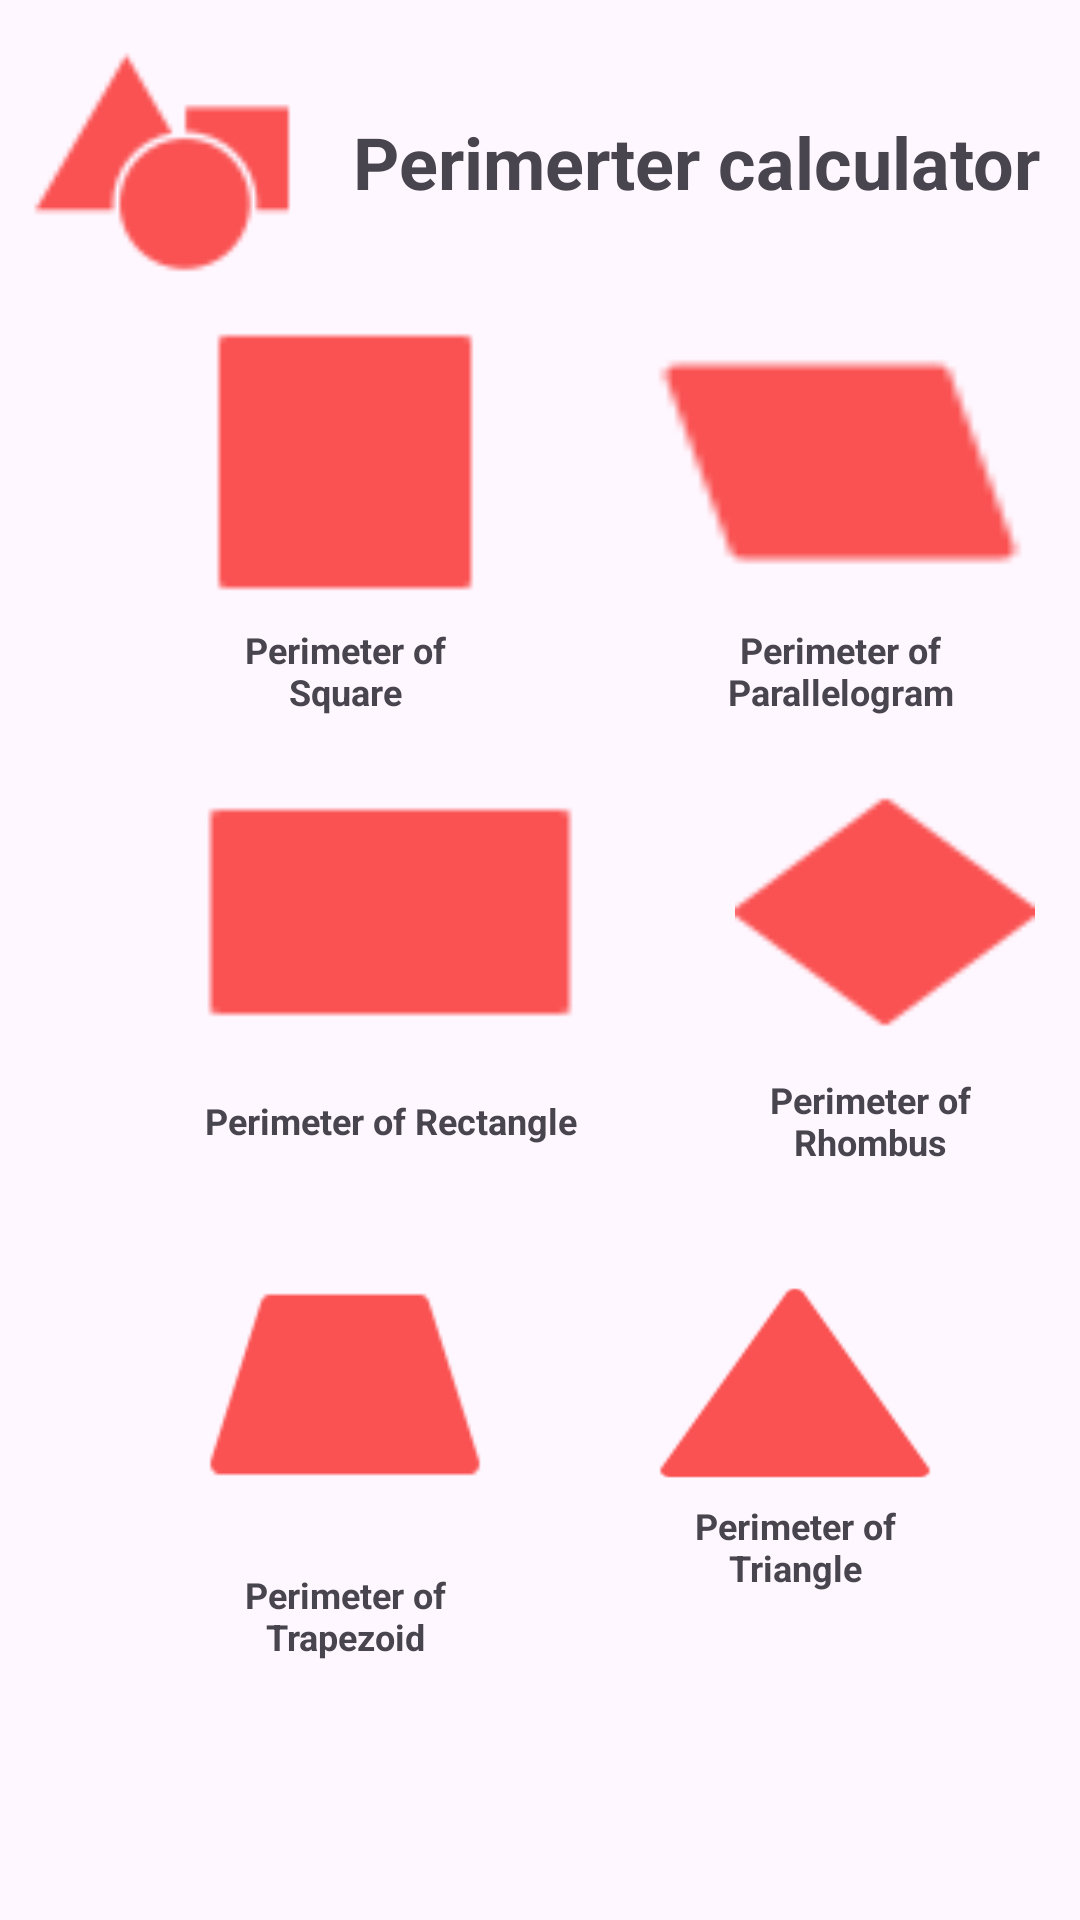

Android layout source for this screen:
<!-- AndroidManifest.xml: application theme Theme.Perimeter_calculator_mmec -->
<!-- res/layout/activity_main.xml -->
<?xml version="1.0" encoding="utf-8"?>
<androidx.constraintlayout.widget.ConstraintLayout xmlns:android="http://schemas.android.com/apk/res/android"
    xmlns:app="http://schemas.android.com/apk/res-auto"
    xmlns:tools="http://schemas.android.com/tools"
    android:layout_width="match_parent"
    android:layout_height="match_parent"
    tools:context=".MainActivity">

    <LinearLayout
        android:layout_width="match_parent"
        android:layout_height="match_parent"
        android:orientation="vertical"
        tools:layout_editor_absoluteX="0dp"
        tools:layout_editor_absoluteY="0dp">

        <LinearLayout
            android:layout_width="match_parent"
            android:layout_height="wrap_content"
            android:orientation="horizontal">


            <ImageView
                android:id="@+id/imageView"
                android:layout_width="100dp"
                android:layout_height="100dp"
                android:layout_marginLeft="4dp"
                android:layout_marginTop="4dp"
                app:srcCompat="@drawable/shapes" />

            <TextView
                android:layout_width="match_parent"
                android:layout_height="100dp"
                android:layout_marginTop="4dp"
                android:gravity="center"
                android:text="Perimerter calculator"
                android:textSize="24dp"
                android:textStyle="bold" />


        </LinearLayout>

        <LinearLayout
            android:layout_width="wrap_content"
            android:layout_height="150dp"
            android:layout_marginLeft="65dp"
            android:layout_marginTop="0dp"
            android:orientation="horizontal">

            <LinearLayout
                android:layout_width="match_parent"
                android:layout_height="wrap_content"
                android:orientation="vertical">
                <ImageButton
                    android:id="@+id/imageButtonSquare"
                    android:layout_width="100dp"
                    android:layout_height="100dp"
                    android:layout_weight="1"
                    android:background="@drawable/square" />

                <TextView
                    android:layout_width="match_parent"
                    android:layout_height="31dp"
                    android:layout_marginTop="4dp"
                    android:gravity="center"
                    android:text="Perimeter of Square"
                    android:textSize="12dp"
                    android:textStyle="bold" />

            </LinearLayout>

            <LinearLayout
                android:layout_width="match_parent"
                android:layout_height="wrap_content"
                android:orientation="vertical">

                <ImageButton
                    android:id="@+id/imageButtonParellelogram"
                    android:layout_width="130dp"
                    android:layout_height="100dp"
                    android:layout_marginLeft="50dp"
                    android:layout_weight="1"
                    android:background="@drawable/parallelogram" />

                <TextView
                    android:layout_width="match_parent"
                    android:layout_height="31dp"
                    android:layout_marginTop="4dp"
                    android:layout_marginLeft="50dp"
                    android:gravity="center"
                    android:text="Perimeter of Parallelogram"
                    android:textSize="12dp"
                    android:textStyle="bold" />

            </LinearLayout>


        </LinearLayout>

        <LinearLayout
            android:layout_width="wrap_content"
            android:layout_height="150dp"
            android:layout_marginLeft="65dp"
            android:layout_marginTop="0dp"
            android:orientation="horizontal">

            <LinearLayout
                android:layout_width="match_parent"
                android:layout_height="wrap_content"
                android:orientation="vertical">

                <ImageButton
                    android:id="@+id/imageButtonRectangle"
                    android:layout_width="130dp"
                    android:layout_height="100dp"
                    android:layout_weight="1"
                    android:background="@drawable/rectangle" />

                <TextView
                    android:layout_width="match_parent"
                    android:layout_height="31dp"
                    android:layout_marginTop="4dp"
                    android:layout_marginLeft="0dp"
                    android:gravity="center"
                    android:text="Perimeter of Rectangle"
                    android:textSize="12dp"
                    android:textStyle="bold" />

            </LinearLayout>

            <LinearLayout
                android:layout_width="match_parent"
                android:layout_height="wrap_content"
                android:orientation="vertical">

                <ImageButton
                    android:id="@+id/imageButtonRhomb"
                    android:layout_width="100dp"
                    android:layout_height="100dp"
                    android:layout_marginLeft="50dp"
                    android:layout_weight="1"
                    android:background="@drawable/rhomb" />

                <TextView
                    android:layout_width="match_parent"
                    android:layout_height="31dp"
                    android:layout_marginTop="4dp"
                    android:layout_marginLeft="40dp"
                    android:gravity="center"
                    android:text="Perimeter of Rhombus"
                    android:textSize="12dp"
                    android:textStyle="bold" />

            </LinearLayout>



        </LinearLayout>

        <LinearLayout
            android:layout_width="wrap_content"
            android:layout_height="150dp"
            android:layout_marginLeft="65dp"
            android:layout_marginTop="0dp"
            android:orientation="horizontal">

            <LinearLayout
                android:layout_width="match_parent"
                android:layout_height="wrap_content"
                android:orientation="vertical">

                <ImageButton
                    android:id="@+id/imageButtonTrapezoid"
                    android:layout_width="100dp"
                    android:layout_height="120dp"
                    android:layout_weight="1"
                    android:background="@drawable/trapezoid" />

                <TextView
                    android:layout_width="match_parent"
                    android:layout_height="31dp"
                    android:layout_marginTop="4dp"
                    android:layout_marginLeft="0dp"
                    android:gravity="center"
                    android:text="Perimeter of Trapezoid"
                    android:textSize="12dp"
                    android:textStyle="bold" />

            </LinearLayout>

            <LinearLayout
                android:layout_width="match_parent"
                android:layout_height="wrap_content"
                android:orientation="vertical">

                <ImageButton
                    android:id="@+id/imageButtonTriangle"
                    android:layout_width="100dp"
                    android:layout_height="70dp"
                    android:layout_marginTop="22dp"
                    android:layout_marginLeft="50dp"
                    android:layout_weight="1"
                    android:background="@drawable/triangle" />

                <TextView
                    android:layout_width="match_parent"
                    android:layout_height="31dp"
                    android:layout_marginTop="4dp"
                    android:layout_marginLeft="50dp"
                    android:gravity="center"
                    android:text="Perimeter of Triangle"
                    android:textSize="12dp"
                    android:textStyle="bold" />

            </LinearLayout>


        </LinearLayout>

        <LinearLayout
            android:layout_width="wrap_content"
            android:layout_height="150dp"
            android:layout_marginLeft="65dp"
            android:layout_marginTop="0dp"
            android:orientation="horizontal">

            <LinearLayout
                android:layout_width="match_parent"
                android:layout_height="wrap_content"
                android:orientation="vertical">

                <ImageButton
                    android:id="@+id/imageButtonCircle"
                    android:layout_width="100dp"
                    android:layout_height="100dp"
                    android:layout_weight="1"
                    android:background="@drawable/circle" />

                <TextView
                    android:layout_width="match_parent"
                    android:layout_height="31dp"
                    android:layout_marginTop="4dp"
                    android:layout_marginLeft="0dp"
                    android:gravity="center"
                    android:text="Circumference of Circle"
                    android:textSize="12dp"
                    android:textStyle="bold" />

            </LinearLayout>



        </LinearLayout>


    </LinearLayout>

</androidx.constraintlayout.widget.ConstraintLayout>
<!-- resources referenced by this layout -->
<resources>
  <!-- drawable parallelogram: png bitmap (drawable, 340 bytes) -->
  <!-- drawable rectangle: png bitmap (drawable, 217 bytes) -->
  <!-- drawable rhomb: png bitmap (drawable, 782 bytes) -->
  <!-- drawable shapes: png bitmap (drawable, 1111 bytes) -->
  <!-- drawable square: png bitmap (drawable, 234 bytes) -->
  <!-- drawable trapezoid: png bitmap (drawable, 906 bytes) -->
  <!-- drawable triangle: png bitmap (drawable, 632 bytes) -->
  <style name="Theme.Perimeter_calculator_mmec" parent="Base.Theme.Perimeter_calculator_mmec" />
  <style name="Base.Theme.Perimeter_calculator_mmec" parent="Theme.Material3.DayNight.NoActionBar">
          
          
      </style>
</resources>
